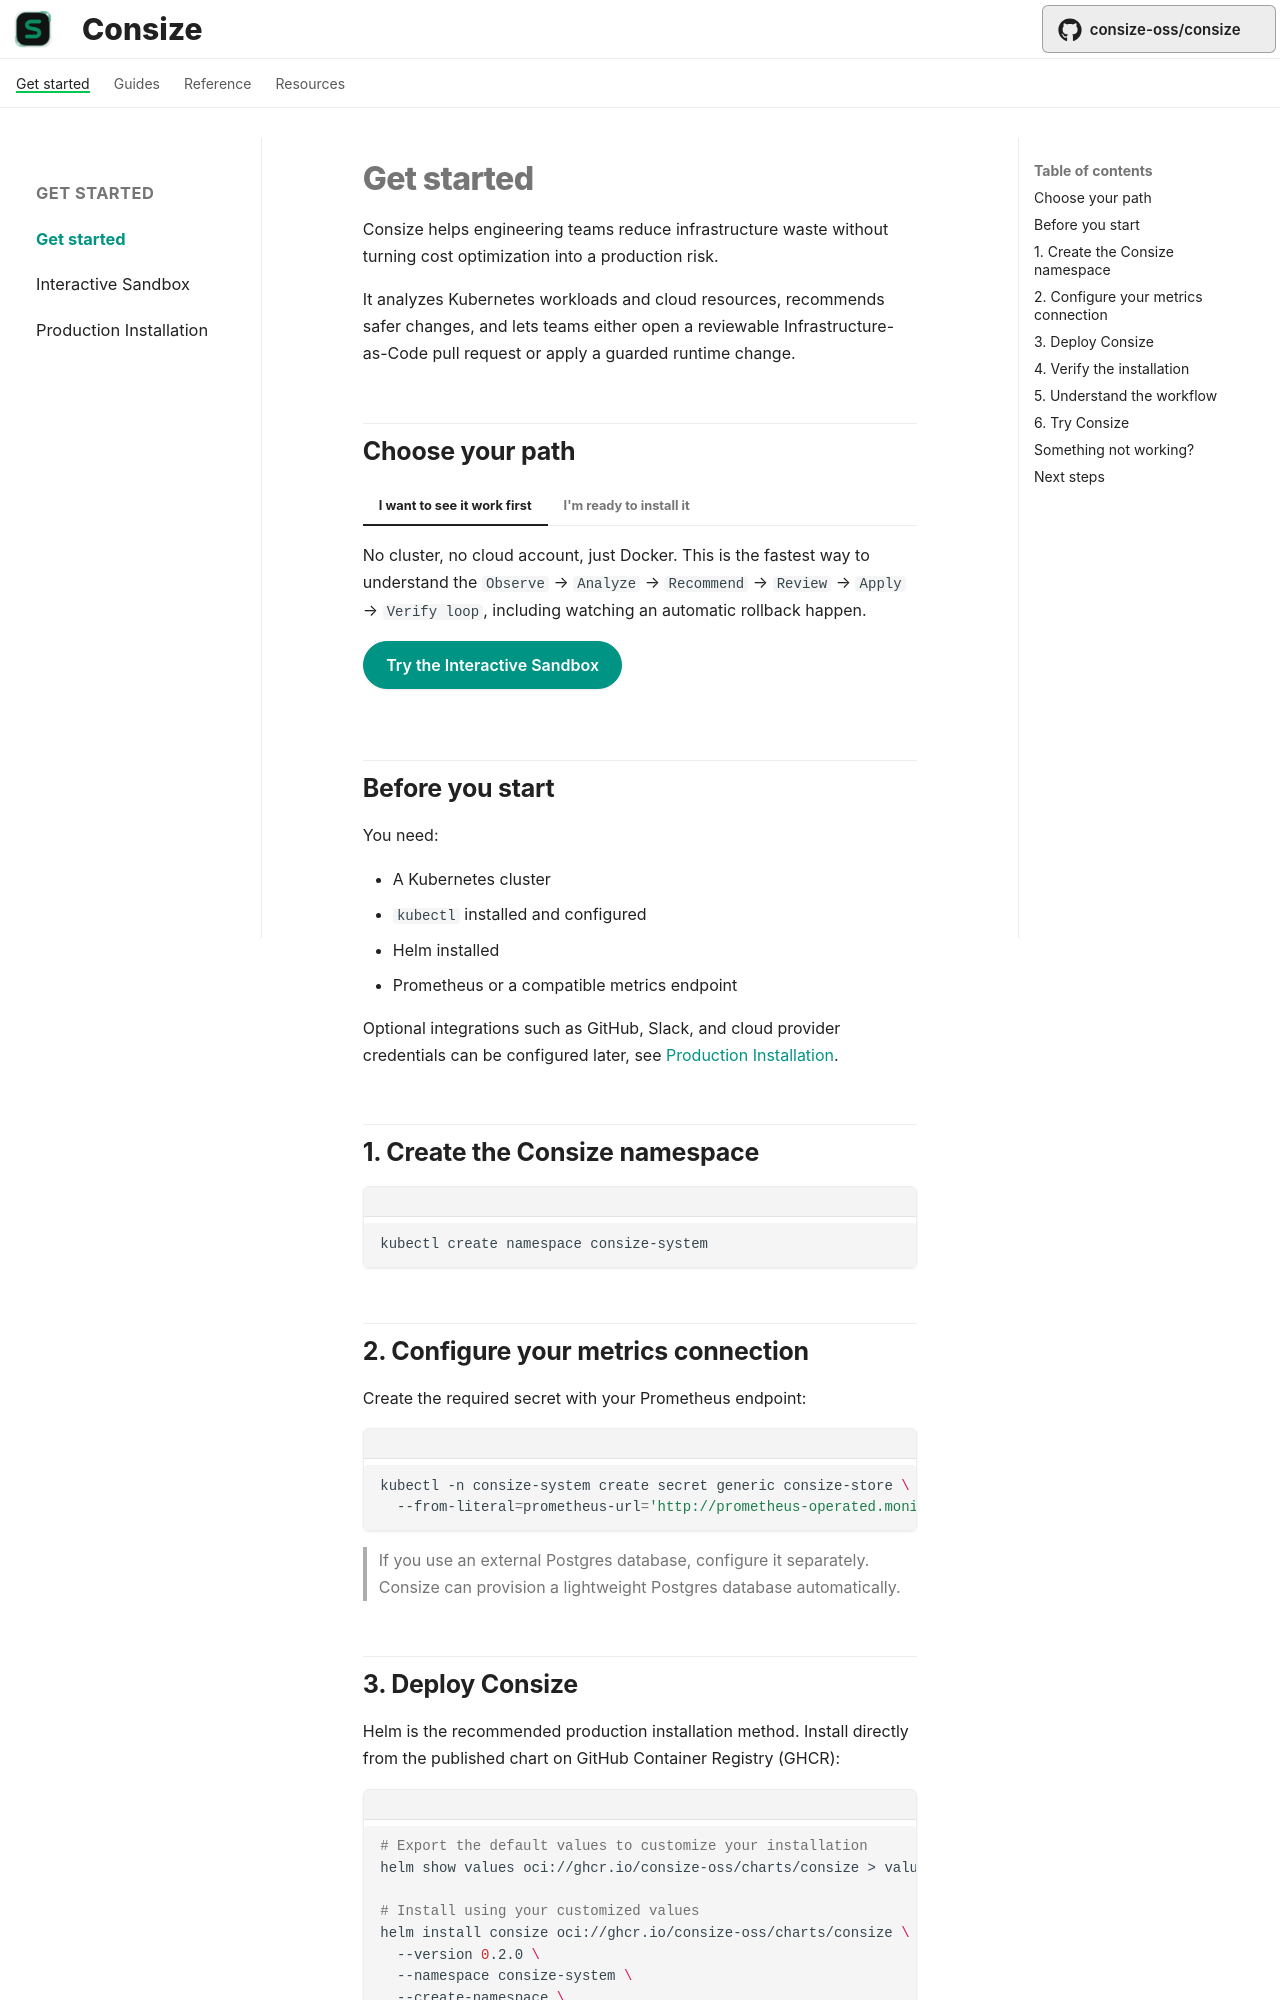

repository: Ujusophy/consize · page: getting-started/get-started/index.html · generator: mkdocs

# Get started

Consize helps engineering teams reduce infrastructure waste without turning cost optimization into a production risk.

It analyzes Kubernetes workloads and cloud resources, recommends safer changes, and lets teams either open a reviewable Infrastructure-as-Code pull request or apply a guarded runtime change.

## Choose your path

=== "I want to see it work first"

    No cluster, no cloud account, just Docker. This is the fastest way to understand the `Observe` → `Analyze` → `Recommend` → `Review` → `Apply` → `Verify loop`, including watching an automatic rollback happen.

    [Try the Interactive Sandbox](sandbox.md){ .md-button .md-button--primary }

=== "I'm ready to install it"

    The steps below get a minimal instance running against a real cluster. For RBAC, namespace scoping, GitHub/Slack integrations, and cloud provider credentials.
    
    [Production Installation](installation.md){ .md-button .md-button--primary }

## Before you start

You need:

* A Kubernetes cluster
* `kubectl` installed and configured
* Helm installed
* Prometheus or a compatible metrics endpoint

Optional integrations such as GitHub, Slack, and cloud provider credentials can be configured later, see [Production Installation](installation.md).

## 1. Create the Consize namespace

```sh
--8<-- "create-namespace.sh"
```
